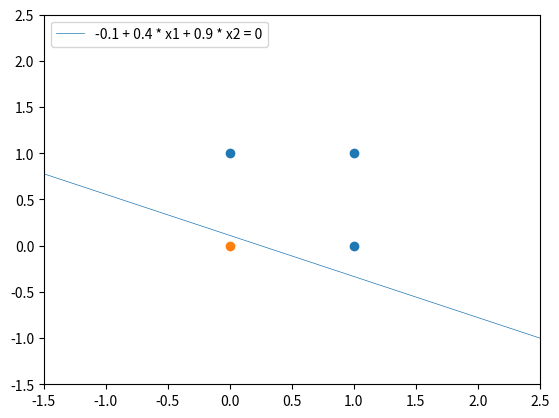

The script that saved this image:
import matplotlib.pyplot as plt

plt.xlim(-1.5,2.5)
plt.ylim(-1.5,2.5)
# class +1
plt.scatter([0,1,1], [1,0,1])
# class -1
plt.scatter([0], [0])

# -0.1 + 0.4 * x1 + 0.9 * x2 = 0 with 2 point (-1,2.5), (1,-2)
plt.plot([-2,2.5],[1,-1], label="-0.1 + 0.4 * x1 + 0.9 * x2 = 0" , linewidth=0.5)
plt.legend(loc = "upper left")

plt.show()

